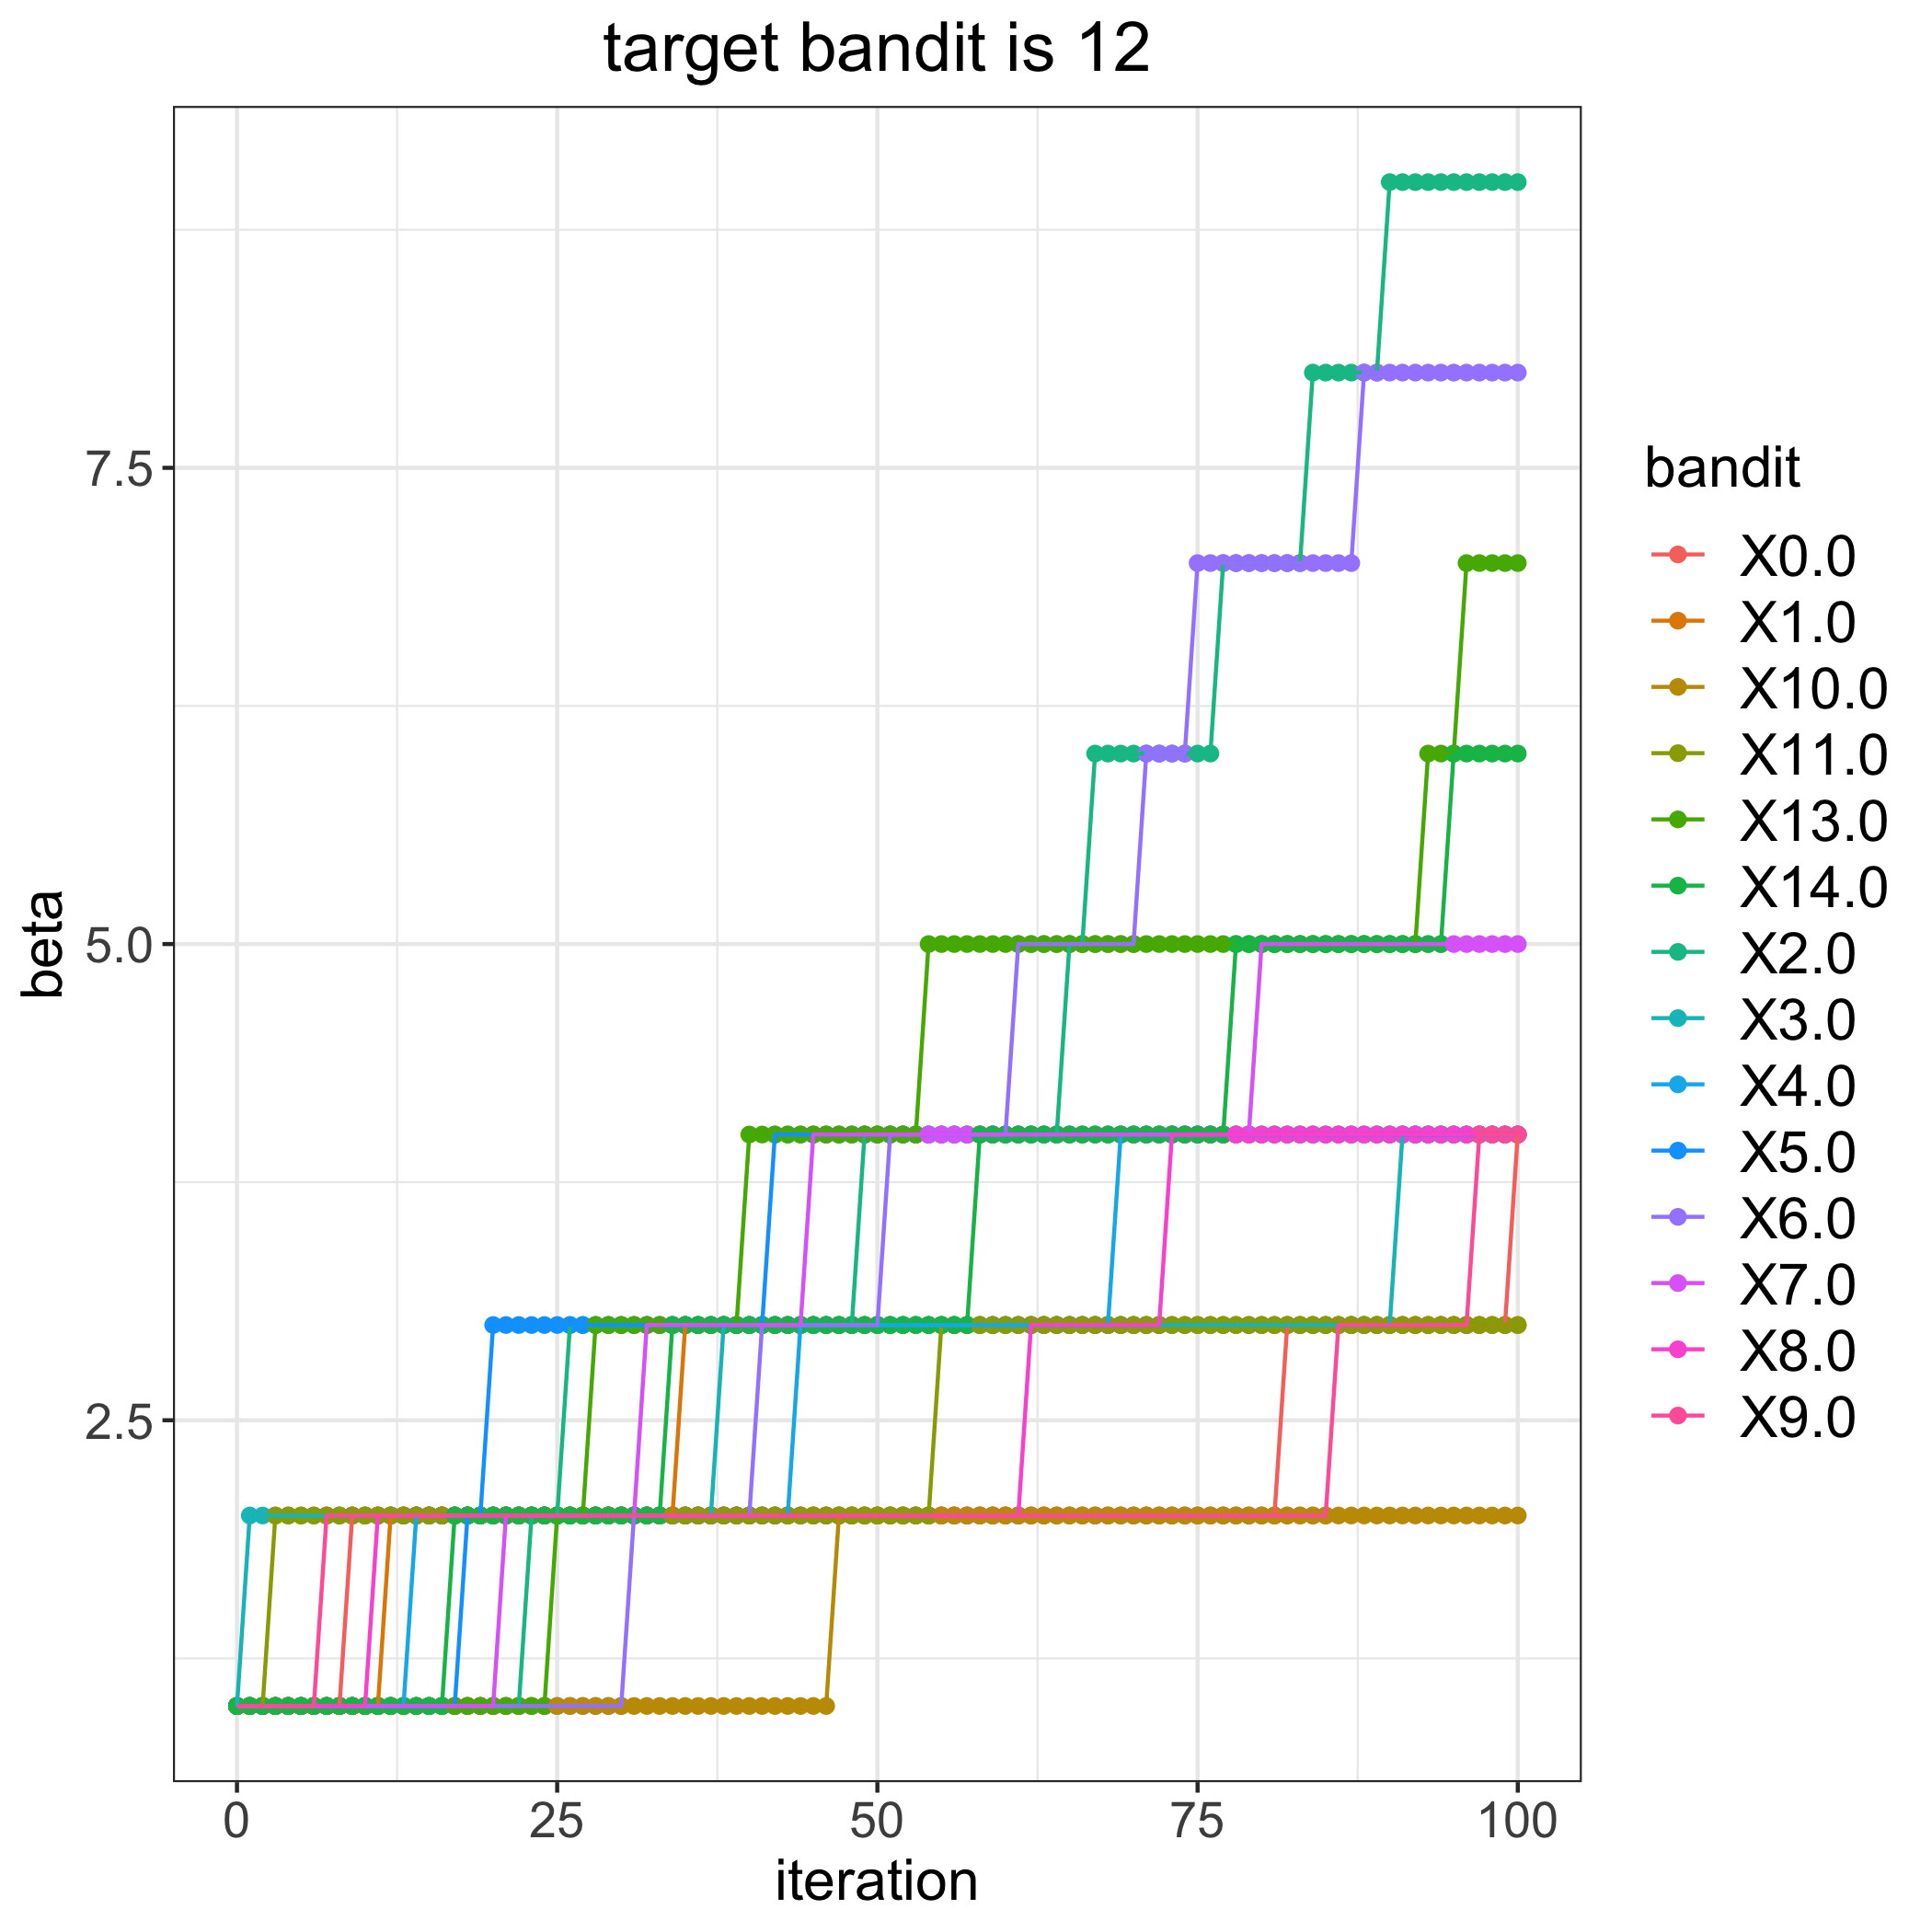

The file beside this chart, header and first rows:
, 0.0, 1.0, 2.0, 3.0, 4.0, 5.0, 6.0, 7.0, 8.0, 9.0, 10.0, 11.0, 13.0, 14.0
0, 1, 1, 1, 1, 1, 1, 1, 1, 1, 1, 1, 1, 1, 1
1, 1, 1, 1, 2, 1, 1, 1, 1, 1, 1, 1, 1, 1, 1
2, 1, 1, 1, 2, 1, 1, 1, 1, 1, 1, 1, 1, 1, 1
3, 1, 1, 1, 2, 1, 1, 1, 1, 1, 1, 1, 2, 1, 1
4, 1, 1, 1, 2, 1, 1, 1, 1, 1, 1, 1, 2, 1, 1
5, 1, 1, 1, 2, 1, 1, 1, 1, 1, 1, 1, 2, 1, 1
6, 1, 1, 1, 2, 1, 1, 1, 1, 1, 1, 1, 2, 1, 1
7, 1, 1, 1, 2, 1, 1, 1, 1, 1, 2, 1, 2, 1, 1
8, 1, 1, 1, 2, 1, 1, 1, 1, 1, 2, 1, 2, 1, 1
9, 2, 1, 1, 2, 1, 1, 1, 1, 1, 2, 1, 2, 1, 1
10, 2, 1, 1, 2, 1, 1, 1, 1, 1, 2, 1, 2, 1, 1
11, 2, 1, 1, 2, 1, 1, 1, 1, 2, 2, 1, 2, 1, 1
12, 2, 2, 1, 2, 1, 1, 1, 1, 2, 2, 1, 2, 1, 1
13, 2, 2, 1, 2, 1, 1, 1, 1, 2, 2, 1, 2, 1, 1
14, 2, 2, 1, 2, 2, 1, 1, 1, 2, 2, 1, 2, 1, 1
15, 2, 2, 1, 2, 2, 1, 1, 1, 2, 2, 1, 2, 1, 1
16, 2, 2, 1, 2, 2, 1, 1, 1, 2, 2, 1, 2, 1, 1
17, 2, 2, 1, 2, 2, 1, 1, 1, 2, 2, 1, 2, 1, 2
18, 2, 2, 1, 2, 2, 2, 1, 1, 2, 2, 1, 2, 1, 2
19, 2, 2, 1, 2, 2, 2, 1, 1, 2, 2, 1, 2, 1, 2
20, 2, 2, 1, 2, 2, 3, 1, 1, 2, 2, 1, 2, 1, 2
21, 2, 2, 1, 2, 2, 3, 1, 2, 2, 2, 1, 2, 1, 2
22, 2, 2, 1, 2, 2, 3, 1, 2, 2, 2, 1, 2, 1, 2
23, 2, 2, 2, 2, 2, 3, 1, 2, 2, 2, 1, 2, 1, 2
24, 2, 2, 2, 2, 2, 3, 1, 2, 2, 2, 1, 2, 1, 2
25, 2, 2, 2, 2, 2, 3, 1, 2, 2, 2, 1, 2, 2, 2
26, 2, 2, 3, 2, 2, 3, 1, 2, 2, 2, 1, 2, 2, 2
27, 2, 2, 3, 2, 2, 3, 1, 2, 2, 2, 1, 2, 2, 2
28, 2, 2, 3, 2, 2, 3, 1, 2, 2, 2, 1, 2, 3, 2
29, 2, 2, 3, 2, 2, 3, 1, 2, 2, 2, 1, 2, 3, 2
30, 2, 2, 3, 2, 2, 3, 1, 2, 2, 2, 1, 2, 3, 2
31, 2, 2, 3, 2, 2, 3, 2, 2, 2, 2, 1, 2, 3, 2
32, 2, 2, 3, 2, 2, 3, 2, 3, 2, 2, 1, 2, 3, 2
33, 2, 2, 3, 2, 2, 3, 2, 3, 2, 2, 1, 2, 3, 2
34, 2, 2, 3, 2, 2, 3, 2, 3, 2, 2, 1, 2, 3, 3
35, 2, 3, 3, 2, 2, 3, 2, 3, 2, 2, 1, 2, 3, 3
36, 2, 3, 3, 2, 2, 3, 2, 3, 2, 2, 1, 2, 3, 3
37, 2, 3, 3, 2, 2, 3, 2, 3, 2, 2, 1, 2, 3, 3
38, 2, 3, 3, 3, 2, 3, 2, 3, 2, 2, 1, 2, 3, 3
39, 2, 3, 3, 3, 2, 3, 2, 3, 2, 2, 1, 2, 3, 3
40, 2, 3, 3, 3, 2, 3, 2, 3, 2, 2, 1, 2, 4, 3
41, 2, 3, 3, 3, 2, 3, 3, 3, 2, 2, 1, 2, 4, 3
42, 2, 3, 3, 3, 2, 4, 3, 3, 2, 2, 1, 2, 4, 3
43, 2, 3, 3, 3, 2, 4, 3, 3, 2, 2, 1, 2, 4, 3
44, 2, 3, 3, 3, 3, 4, 3, 3, 2, 2, 1, 2, 4, 3
45, 2, 3, 3, 3, 3, 4, 3, 4, 2, 2, 1, 2, 4, 3
46, 2, 3, 3, 3, 3, 4, 3, 4, 2, 2, 1, 2, 4, 3
47, 2, 3, 3, 3, 3, 4, 3, 4, 2, 2, 2, 2, 4, 3
48, 2, 3, 3, 3, 3, 4, 3, 4, 2, 2, 2, 2, 4, 3
49, 2, 3, 4, 3, 3, 4, 3, 4, 2, 2, 2, 2, 4, 3
50, 2, 3, 4, 3, 3, 4, 3, 4, 2, 2, 2, 2, 4, 3
51, 2, 3, 4, 3, 3, 4, 4, 4, 2, 2, 2, 2, 4, 3
52, 2, 3, 4, 3, 3, 4, 4, 4, 2, 2, 2, 2, 4, 3
53, 2, 3, 4, 3, 3, 4, 4, 4, 2, 2, 2, 2, 4, 3
54, 2, 3, 4, 3, 3, 4, 4, 4, 2, 2, 2, 2, 5, 3
55, 2, 3, 4, 3, 3, 4, 4, 4, 2, 2, 2, 3, 5, 3
56, 2, 3, 4, 3, 3, 4, 4, 4, 2, 2, 2, 3, 5, 3
57, 2, 3, 4, 3, 3, 4, 4, 4, 2, 2, 2, 3, 5, 3
58, 2, 3, 4, 3, 3, 4, 4, 4, 2, 2, 2, 3, 5, 4
59, 2, 3, 4, 3, 3, 4, 4, 4, 2, 2, 2, 3, 5, 4
... 41 more rows
